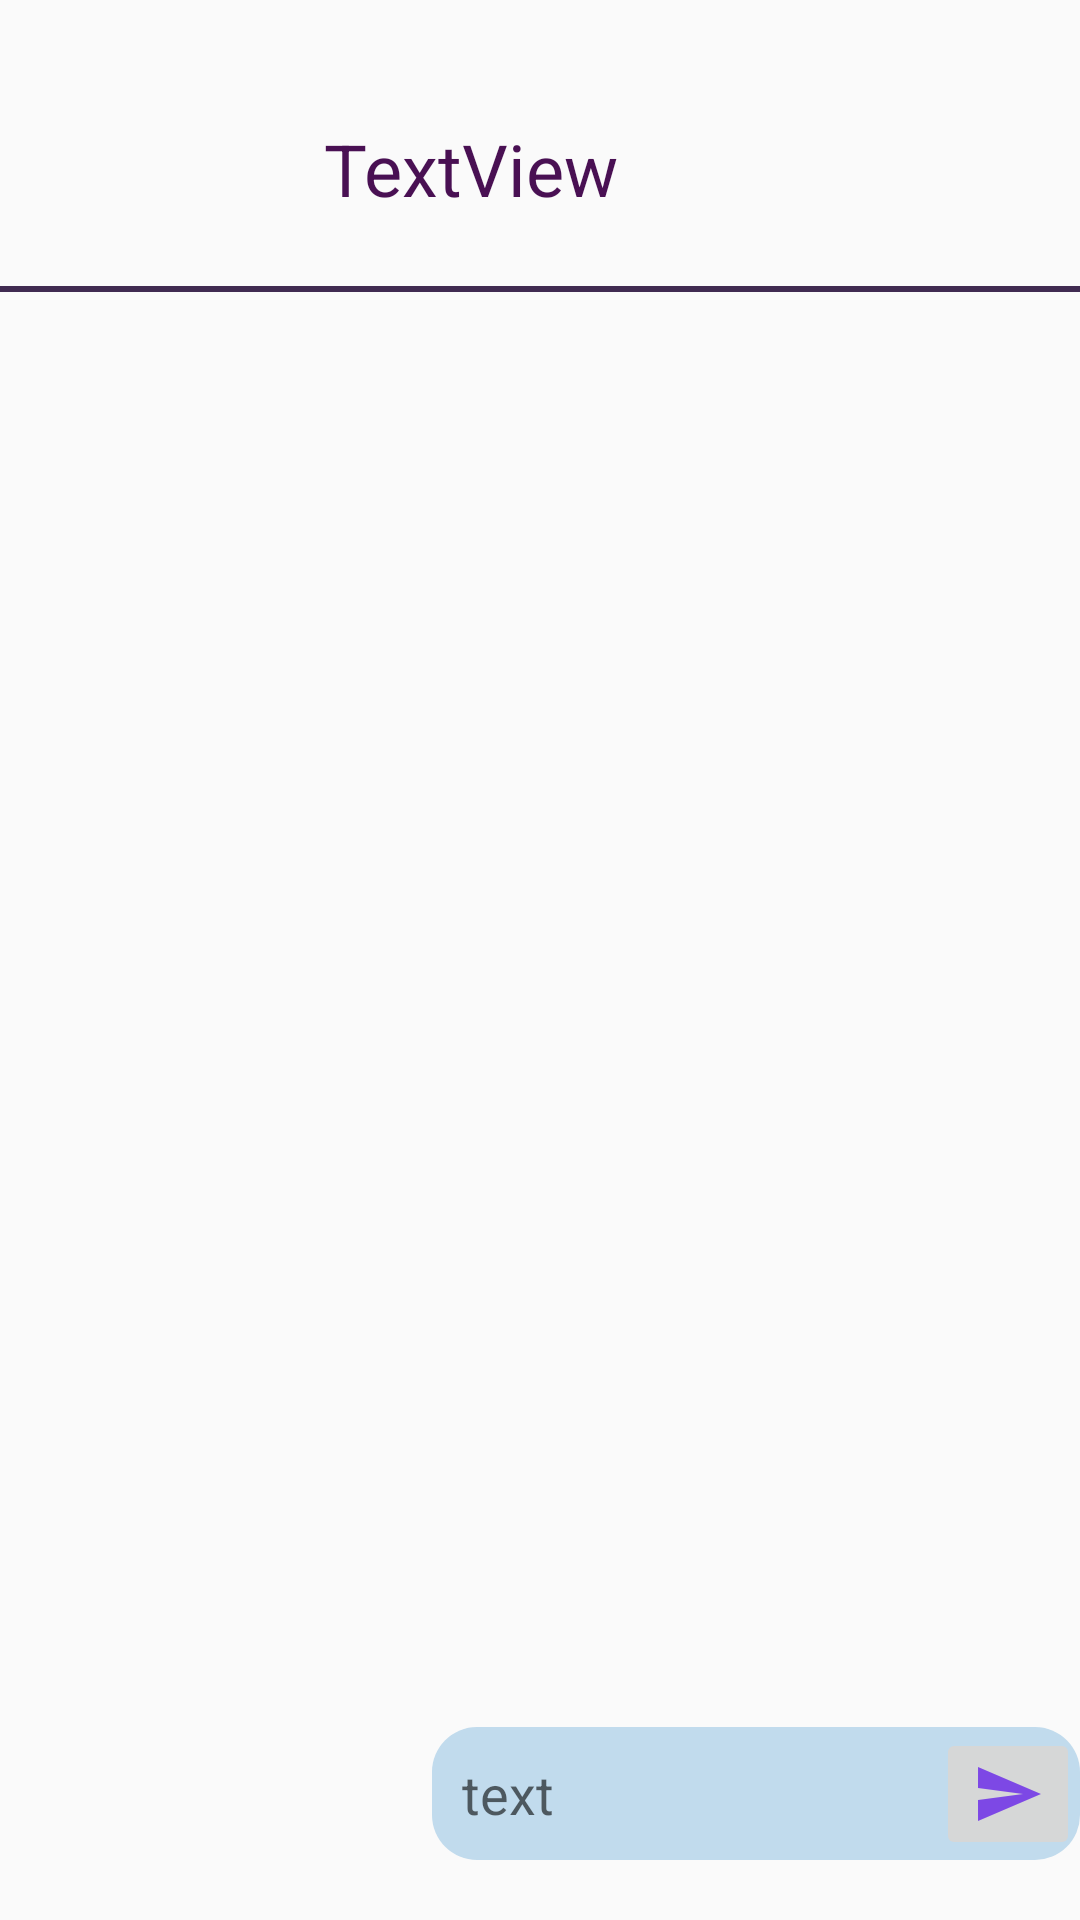

Here is an Android app screen rendered from its layout file. Give the layout XML and the strings, colors and styles it references.
<!-- AndroidManifest.xml: application theme AppTheme -->
<!-- res/layout/fragment_chat.xml -->
<?xml version="1.0" encoding="utf-8"?>
<androidx.constraintlayout.widget.ConstraintLayout xmlns:android="http://schemas.android.com/apk/res/android"
    xmlns:app="http://schemas.android.com/apk/res-auto"
    xmlns:tools="http://schemas.android.com/tools"
    android:layout_width="match_parent"
    android:layout_height="match_parent"
    tools:context=".ui.Chat.ChatFragment">

    <LinearLayout
        android:id="@+id/line"
        android:layout_width="0dp"
        android:layout_height="wrap_content"
        android:layout_marginBottom="5dp"
        android:background="@drawable/line"
        android:orientation="horizontal"
        app:layout_constraintBottom_toTopOf="@+id/rvChat"
        app:layout_constraintEnd_toEndOf="parent"
        app:layout_constraintStart_toStartOf="parent" />

    <EditText
        android:id="@+id/text"
        android:layout_width="0dp"
        android:layout_height="wrap_content"
        android:layout_marginBottom="20dp"
        android:background="@drawable/text_edit_text"
        android:hint="@string/text"
        android:paddingStart="10dp"
        android:paddingTop="10dp"
        android:paddingRight="45dp"
        android:paddingBottom="10dp"
        app:layout_constraintBottom_toBottomOf="parent"
        app:layout_constraintEnd_toEndOf="parent"
        app:layout_constraintStart_toStartOf="@+id/guideline5" />

    <androidx.constraintlayout.widget.Guideline
        android:id="@+id/guideline5"
        android:layout_width="wrap_content"
        android:layout_height="wrap_content"
        android:orientation="vertical"
        app:layout_constraintGuide_percent="0.4" />

    <androidx.constraintlayout.widget.Guideline
        android:id="@+id/guideline6"
        android:layout_width="wrap_content"
        android:layout_height="wrap_content"
        android:orientation="horizontal"
        app:layout_constraintGuide_percent="0.15" />

    <androidx.appcompat.widget.Toolbar
        android:id="@+id/chat_buttom_toolbar"
        android:layout_width="wrap_content"
        android:layout_height="wrap_content"
        android:layout_marginBottom="20dp"
        app:layout_constraintBottom_toBottomOf="parent"
        app:layout_constraintEnd_toStartOf="@+id/text" />

    <ImageView
        android:id="@+id/iwConversationPicture"
        android:layout_width="68dp"
        android:layout_height="60dp"
        android:layout_marginStart="20dp"
        android:layout_marginTop="20dp"
        android:layout_marginBottom="16dp"
        android:src="@drawable/default_profile_picture"
        app:layout_constraintBottom_toTopOf="@+id/line"
        app:layout_constraintStart_toStartOf="parent"
        app:layout_constraintTop_toTopOf="parent" />

    <TextView
        android:id="@+id/conversationTitle"
        android:layout_width="wrap_content"
        android:layout_height="wrap_content"
        android:layout_marginStart="20dp"
        android:layout_marginTop="40dp"
        android:text="TextView"
        android:textSize="24sp"
        app:layout_constraintStart_toEndOf="@+id/iwConversationPicture"
        app:layout_constraintTop_toTopOf="parent" />

    <androidx.recyclerview.widget.RecyclerView
        android:id="@+id/rvChat"
        android:layout_width="match_parent"
        android:layout_height="0dp"
        android:layout_marginStart="20dp"
        android:layout_marginTop="30dp"
        android:layout_marginEnd="20dp"
        app:stackFromEnd="true"
        android:layout_marginBottom="20dp"
        app:layout_constraintBottom_toTopOf="@+id/text"
        app:layout_constraintEnd_toEndOf="parent"
        app:layout_constraintStart_toStartOf="parent"
        app:layout_constraintTop_toBottomOf="@+id/conversationTitle" />

    <ImageButton
        android:id="@+id/ibSend"
        android:layout_width="wrap_content"
        android:layout_height="wrap_content"
        app:layout_constraintBottom_toBottomOf="@+id/text"
        app:layout_constraintEnd_toEndOf="parent"
        app:srcCompat="@drawable/ic_baseline_send_24" />

</androidx.constraintlayout.widget.ConstraintLayout>
<!-- resources referenced by this layout -->
<resources>
  <!-- drawable ic_baseline_send_24 (drawable) -->
  <vector android:autoMirrored="true" android:height="24dp"
      android:tint="#7D48E5" android:viewportHeight="24"
      android:viewportWidth="24" android:width="24dp" xmlns:android="http://schemas.android.com/apk/res/android">
      <path android:fillColor="@android:color/white" android:pathData="M2.01,21L23,12 2.01,3 2,10l15,2 -15,2z"/>
  </vector>
  <!-- drawable line (drawable) -->
  <?xml version="1.0" encoding="utf-8"?>
  <shape xmlns:android="http://schemas.android.com/apk/res/android">
      <solid android:color="#402B51" />
      <size android:height="2dp" />
  </shape>
  <!-- drawable text_edit_text (drawable) -->
  <?xml version="1.0" encoding="utf-8"?>
  <shape xmlns:android="http://schemas.android.com/apk/res/android"
      android:shape="rectangle"
      android:padding="10dp">
  
      <solid android:color="#C1DBED" />
      <corners
          android:bottomRightRadius="15dp"
          android:bottomLeftRadius="15dp"
          android:topLeftRadius="15dp"
          android:topRightRadius="15dp" />
  </shape>
  <string name="text">text</string>
  <style name="AppTheme" parent="Theme.AppCompat.Light.NoActionBar">
          
          <item name="colorPrimary">#5F3467</item>
          <item name="colorPrimaryDark">#3B2A4C</item>
          <item name="colorAccent">#9C27B0</item>
          <item name="android:textColor">#491053</item>
          <item name="android:itemBackground">#E7D4F3</item>
      </style>
</resources>
